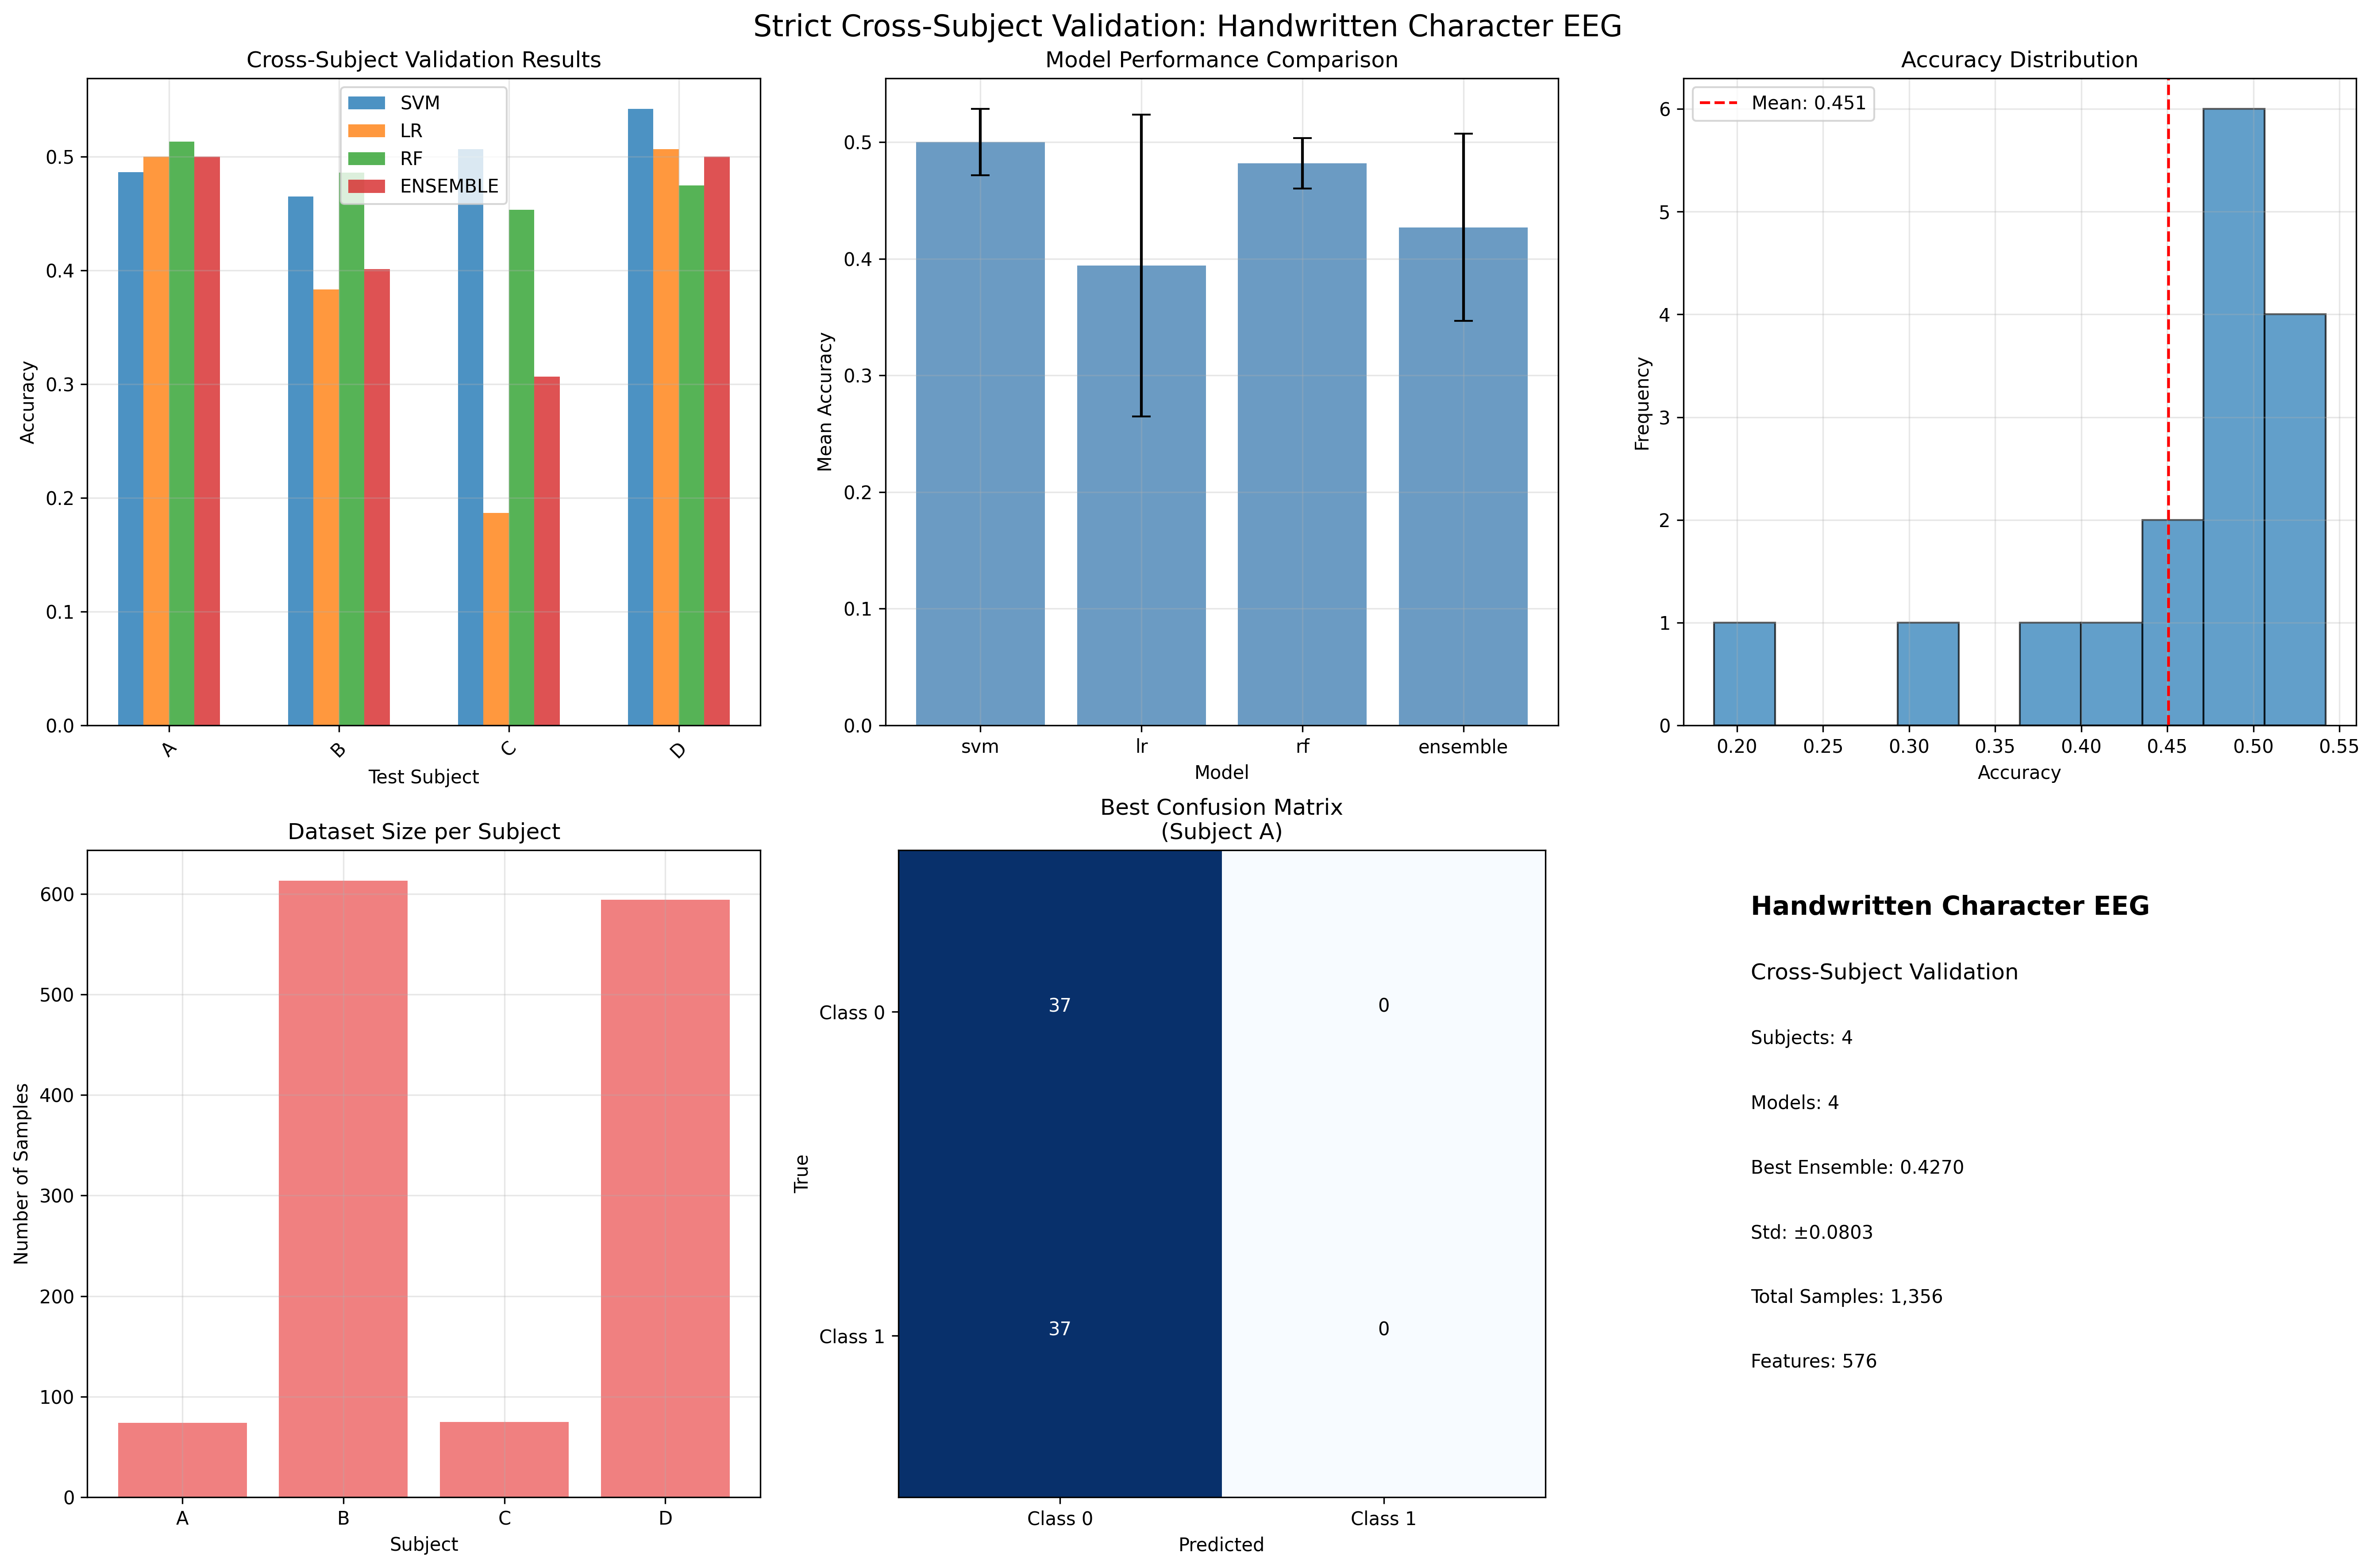

Here is the Python script that generated this plot:
#!/usr/bin/env python3
# handwritten_cross_subject_validation.py - Strict cross-subject validation for handwritten character dataset

import numpy as np
import matplotlib.pyplot as plt
from sklearn.preprocessing import StandardScaler
from sklearn.metrics import accuracy_score, confusion_matrix, classification_report
from sklearn.model_selection import StratifiedKFold
from sklearn.linear_model import LogisticRegression
from sklearn.svm import SVC
from sklearn.ensemble import RandomForestClassifier, VotingClassifier
import joblib
from pathlib import Path
import warnings
warnings.filterwarnings('ignore')

class HandwrittenCrossSubjectValidator:
    """Strict cross-subject validation for handwritten character EEG dataset"""

    def __init__(self):
        self.eeg_data = None
        self.session_labels = None
        self.subjects_data = {}
        self.results = {}

    def load_handwritten_data(self):
        """Load extracted handwritten EEG data"""
        print("📂 Loading handwritten character EEG data...")

        try:
            self.eeg_data = np.load('handwritten_eeg_data.npy')
            self.session_labels = np.load('handwritten_session_labels.npy')

            print(f"✅ Data loaded successfully!")
            print(f"  📊 EEG shape: {self.eeg_data.shape}")
            print(f"  📊 Labels shape: {self.session_labels.shape}")
            print(f"  📊 Sessions: {np.bincount(self.session_labels)}")

            return True

        except FileNotFoundError:
            print("❌ Handwritten data not found. Run debug_handwritten_data.py first.")
            return False

    def create_strict_subjects(self):
        """Create strict subject divisions for cross-validation"""
        print("\n🔧 Creating strict subject divisions...")

        # Define subject mapping based on sessions
        subject_mapping = {
            0: "Subject_A_SGEye_R1",      # round01_sgeyesub
            1: "Subject_B_Paradigm_R1",   # round01_paradigm
            2: "Subject_C_SGEye_R2",      # round02_sgeyesub
            3: "Subject_D_Paradigm_R2"    # round02_paradigm
        }

        for session_id in range(4):
            session_mask = self.session_labels == session_id
            session_data = self.eeg_data[session_mask]

            # Create binary classification task (first half vs second half)
            n_samples = session_data.shape[0]
            split_point = n_samples // 2

            # Create balanced binary labels
            binary_labels = np.zeros(n_samples)
            binary_labels[split_point:] = 1

            # Subsample for computational efficiency (every 10th sample for more data)
            subsample_rate = 10
            indices = np.arange(0, n_samples, subsample_rate)

            subsampled_data = session_data[indices]
            subsampled_labels = binary_labels[indices]

            self.subjects_data[session_id] = {
                'name': subject_mapping[session_id],
                'eeg_data': subsampled_data,
                'labels': subsampled_labels,
                'original_session': session_id,
                'n_samples': len(subsampled_labels),
                'label_distribution': np.bincount(subsampled_labels.astype(int))
            }

            print(f"  ✅ {subject_mapping[session_id]}: {subsampled_data.shape}")
            print(f"    Labels: {np.bincount(subsampled_labels.astype(int))}")

    def extract_features(self, eeg_data):
        """Extract features from EEG data"""
        # Statistical features
        features = []

        # Mean, std, min, max for each channel
        features.extend(np.mean(eeg_data, axis=0))
        features.extend(np.std(eeg_data, axis=0))
        features.extend(np.min(eeg_data, axis=0))
        features.extend(np.max(eeg_data, axis=0))

        # Frequency domain features (simple)
        fft_data = np.abs(np.fft.fft(eeg_data, axis=0))
        freq_bands = [
            (0, 4),    # Delta
            (4, 8),    # Theta
            (8, 13),   # Alpha
            (13, 30),  # Beta
            (30, 50)   # Gamma
        ]

        for low, high in freq_bands:
            band_power = np.mean(fft_data[low:high], axis=0)
            features.extend(band_power)

        return np.array(features)

    def prepare_subject_features(self):
        """Prepare features for each subject"""
        print("\n🔧 Extracting features for each subject...")

        for subject_id, subject_data in self.subjects_data.items():
            eeg_data = subject_data['eeg_data']

            # Extract features using sliding window
            window_size = 500   # 0.5 second at 1000 Hz
            step_size = 250     # 50% overlap

            features_list = []
            labels_list = []

            for i in range(0, eeg_data.shape[0] - window_size, step_size):
                window_data = eeg_data[i:i+window_size]
                window_label = subject_data['labels'][i + window_size//2]  # Middle label

                features = self.extract_features(window_data)
                features_list.append(features)
                labels_list.append(window_label)

            if len(features_list) > 0:
                subject_features = np.array(features_list)
                subject_labels = np.array(labels_list)

                # Update subject data
                self.subjects_data[subject_id]['features'] = subject_features
                self.subjects_data[subject_id]['feature_labels'] = subject_labels

                print(f"  ✅ {subject_data['name']}: {subject_features.shape}")
                print(f"    Feature labels: {np.bincount(subject_labels.astype(int))}")

    def train_models(self, X_train, y_train):
        """Train ensemble of models"""
        print("  🔧 Training models...")

        # Ensure data types are correct
        X_train = np.array(X_train, dtype=np.float64)
        y_train = np.array(y_train, dtype=np.int32)

        # Check for minimum samples
        if len(X_train) < 10:
            print(f"  ⚠️ Warning: Only {len(X_train)} training samples")

        # Standardize features
        scaler = StandardScaler()
        X_train_scaled = scaler.fit_transform(X_train)

        # Define models with simpler parameters for small datasets
        models = {
            'svm': SVC(probability=True, random_state=42, C=1.0),
            'lr': LogisticRegression(random_state=42, max_iter=1000, C=1.0),
            'rf': RandomForestClassifier(n_estimators=50, random_state=42, max_depth=5)
        }

        # Train individual models with error handling
        trained_models = {}
        for name, model in models.items():
            try:
                model.fit(X_train_scaled, y_train)
                trained_models[name] = model
                print(f"    ✅ {name.upper()} trained successfully")
            except Exception as e:
                print(f"    ❌ {name.upper()} training failed: {str(e)}")

        # Create voting ensemble only if we have models
        if len(trained_models) > 1:
            try:
                voting_clf = VotingClassifier(
                    estimators=[(name, model) for name, model in trained_models.items()],
                    voting='soft'
                )
                voting_clf.fit(X_train_scaled, y_train)
                trained_models['ensemble'] = voting_clf
                print(f"    ✅ ENSEMBLE trained successfully")
            except Exception as e:
                print(f"    ❌ ENSEMBLE training failed: {str(e)}")

        return trained_models, scaler

    def evaluate_models(self, models, scaler, X_test, y_test):
        """Evaluate models on test data"""
        # Ensure data types are correct
        X_test = np.array(X_test, dtype=np.float64)
        y_test = np.array(y_test, dtype=np.int32)

        X_test_scaled = scaler.transform(X_test)

        results = {}
        for name, model in models.items():
            try:
                y_pred = model.predict(X_test_scaled)
                y_proba = model.predict_proba(X_test_scaled)[:, 1] if hasattr(model, 'predict_proba') else None

                accuracy = accuracy_score(y_test, y_pred)

                results[name] = {
                    'accuracy': accuracy,
                    'predictions': y_pred,
                    'probabilities': y_proba,
                    'confusion_matrix': confusion_matrix(y_test, y_pred)
                }
                print(f"    ✅ {name.upper()} evaluated: {accuracy:.4f}")

            except Exception as e:
                print(f"    ❌ {name.upper()} evaluation failed: {str(e)}")
                # Add dummy result to avoid breaking analysis
                results[name] = {
                    'accuracy': 0.0,
                    'predictions': np.zeros_like(y_test),
                    'probabilities': None,
                    'confusion_matrix': np.zeros((2, 2))
                }

        return results

    def strict_cross_subject_validation(self):
        """Perform strict cross-subject validation"""
        print("\n🧪 Performing Strict Cross-Subject Validation")
        print("=" * 60)

        subjects = list(self.subjects_data.keys())
        n_subjects = len(subjects)

        all_results = {}

        # Leave-One-Subject-Out Cross-Validation
        for test_subject in subjects:
            train_subjects = [s for s in subjects if s != test_subject]

            test_name = self.subjects_data[test_subject]['name']
            train_names = [self.subjects_data[s]['name'] for s in train_subjects]

            print(f"\n🔍 Test Subject: {test_name}")
            print(f"📚 Train Subjects: {train_names}")

            # Prepare training data
            X_train_list = []
            y_train_list = []

            for train_subject in train_subjects:
                if 'features' in self.subjects_data[train_subject]:
                    X_train_list.append(self.subjects_data[train_subject]['features'])
                    y_train_list.append(self.subjects_data[train_subject]['feature_labels'])

            if len(X_train_list) == 0:
                print("  ❌ No training data available")
                continue

            X_train = np.vstack(X_train_list)
            y_train = np.concatenate(y_train_list)

            # Prepare test data
            if 'features' not in self.subjects_data[test_subject]:
                print("  ❌ No test data available")
                continue

            X_test = self.subjects_data[test_subject]['features']
            y_test = self.subjects_data[test_subject]['feature_labels']

            print(f"  📊 Train data: {X_train.shape}, Test data: {X_test.shape}")
            print(f"  📊 Train labels: {np.bincount(y_train.astype(int))}")
            print(f"  📊 Test labels: {np.bincount(y_test.astype(int))}")

            # Train models
            models, scaler = self.train_models(X_train, y_train)

            # Evaluate models
            results = self.evaluate_models(models, scaler, X_test, y_test)

            # Store results
            all_results[test_subject] = {
                'test_subject': test_name,
                'train_subjects': train_names,
                'results': results,
                'test_size': len(y_test),
                'train_size': len(y_train)
            }

            # Print results
            print(f"  📊 Results:")
            for model_name, result in results.items():
                print(f"    {model_name.upper()}: {result['accuracy']:.4f}")

        self.results = all_results
        return all_results

    def analyze_results(self):
        """Analyze cross-subject validation results"""
        print(f"\n📊 Cross-Subject Validation Analysis")
        print("=" * 50)

        if not self.results:
            print("❌ No results to analyze")
            return

        # Collect all accuracies
        model_accuracies = {}

        for test_subject, subject_results in self.results.items():
            test_name = subject_results['test_subject']

            print(f"\n🔍 {test_name}:")
            for model_name, result in subject_results['results'].items():
                if model_name not in model_accuracies:
                    model_accuracies[model_name] = []

                accuracy = result['accuracy']
                model_accuracies[model_name].append(accuracy)
                print(f"  {model_name.upper()}: {accuracy:.4f}")

        # Calculate statistics
        print(f"\n📊 Overall Performance:")
        print("-" * 30)

        for model_name, accuracies in model_accuracies.items():
            mean_acc = np.mean(accuracies)
            std_acc = np.std(accuracies)
            min_acc = np.min(accuracies)
            max_acc = np.max(accuracies)

            print(f"{model_name.upper()}:")
            print(f"  Mean: {mean_acc:.4f} ± {std_acc:.4f}")
            print(f"  Range: {min_acc:.4f} - {max_acc:.4f}")

        # Find best model
        ensemble_accs = model_accuracies.get('ensemble', [])
        if ensemble_accs:
            best_ensemble = np.mean(ensemble_accs)
            print(f"\n🏆 Best Ensemble Performance: {best_ensemble:.4f}")

        return model_accuracies

    def create_visualization(self):
        """Create comprehensive visualization"""
        print(f"\n📊 Creating visualization...")

        if not self.results:
            print("❌ No results to visualize")
            return

        # Collect data for visualization
        subjects = []
        model_names = []
        accuracies_matrix = []

        for test_subject, subject_results in self.results.items():
            subjects.append(subject_results['test_subject'])

            if not model_names:  # First iteration
                model_names = list(subject_results['results'].keys())
                accuracies_matrix = [[] for _ in model_names]

            for i, model_name in enumerate(model_names):
                accuracy = subject_results['results'][model_name]['accuracy']
                accuracies_matrix[i].append(accuracy)

        # Create visualization
        fig, axes = plt.subplots(2, 3, figsize=(18, 12))

        # Plot 1: Accuracy by subject
        x_pos = np.arange(len(subjects))
        width = 0.15

        for i, (model_name, accuracies) in enumerate(zip(model_names, accuracies_matrix)):
            axes[0, 0].bar(x_pos + i*width, accuracies, width,
                          label=model_name.upper(), alpha=0.8)

        axes[0, 0].set_xlabel('Test Subject')
        axes[0, 0].set_ylabel('Accuracy')
        axes[0, 0].set_title('Cross-Subject Validation Results')
        axes[0, 0].set_xticks(x_pos + width * (len(model_names)-1) / 2)
        axes[0, 0].set_xticklabels([s.split('_')[1] for s in subjects], rotation=45)
        axes[0, 0].legend()
        axes[0, 0].grid(True, alpha=0.3)

        # Plot 2: Model comparison
        model_means = [np.mean(accs) for accs in accuracies_matrix]
        model_stds = [np.std(accs) for accs in accuracies_matrix]

        axes[0, 1].bar(model_names, model_means, yerr=model_stds,
                      capsize=5, alpha=0.8, color='steelblue')
        axes[0, 1].set_xlabel('Model')
        axes[0, 1].set_ylabel('Mean Accuracy')
        axes[0, 1].set_title('Model Performance Comparison')
        axes[0, 1].grid(True, alpha=0.3)

        # Plot 3: Accuracy distribution
        all_accuracies = [acc for accs in accuracies_matrix for acc in accs]
        axes[0, 2].hist(all_accuracies, bins=10, alpha=0.7, edgecolor='black')
        axes[0, 2].axvline(np.mean(all_accuracies), color='red', linestyle='--',
                          label=f'Mean: {np.mean(all_accuracies):.3f}')
        axes[0, 2].set_xlabel('Accuracy')
        axes[0, 2].set_ylabel('Frequency')
        axes[0, 2].set_title('Accuracy Distribution')
        axes[0, 2].legend()
        axes[0, 2].grid(True, alpha=0.3)

        # Plot 4: Subject data overview
        subject_sizes = []
        subject_names_short = []

        for subject_id, subject_data in self.subjects_data.items():
            if 'features' in subject_data:
                subject_sizes.append(subject_data['features'].shape[0])
                subject_names_short.append(subject_data['name'].split('_')[1])

        axes[1, 0].bar(subject_names_short, subject_sizes, color='lightcoral')
        axes[1, 0].set_xlabel('Subject')
        axes[1, 0].set_ylabel('Number of Samples')
        axes[1, 0].set_title('Dataset Size per Subject')
        axes[1, 0].grid(True, alpha=0.3)

        # Plot 5: Confusion matrix for best model (ensemble)
        if 'ensemble' in model_names:
            ensemble_idx = model_names.index('ensemble')
            best_subject_idx = np.argmax(accuracies_matrix[ensemble_idx])
            best_subject = list(self.results.keys())[best_subject_idx]

            cm = self.results[best_subject]['results']['ensemble']['confusion_matrix']

            im = axes[1, 1].imshow(cm, interpolation='nearest', cmap=plt.cm.Blues)
            axes[1, 1].set_title(f'Best Confusion Matrix\n(Subject {subjects[best_subject_idx].split("_")[1]})')

            # Add text annotations
            for i in range(2):
                for j in range(2):
                    axes[1, 1].text(j, i, str(cm[i, j]),
                                   horizontalalignment="center",
                                   color="white" if cm[i, j] > cm.max() / 2 else "black")

            axes[1, 1].set_xlabel('Predicted')
            axes[1, 1].set_ylabel('True')
            axes[1, 1].set_xticks([0, 1])
            axes[1, 1].set_xticklabels(['Class 0', 'Class 1'])
            axes[1, 1].set_yticks([0, 1])
            axes[1, 1].set_yticklabels(['Class 0', 'Class 1'])

        # Plot 6: Performance summary
        axes[1, 2].text(0.1, 0.9, 'Handwritten Character EEG', fontsize=14, fontweight='bold',
                        transform=axes[1, 2].transAxes)
        axes[1, 2].text(0.1, 0.8, f'Cross-Subject Validation', fontsize=12,
                        transform=axes[1, 2].transAxes)
        axes[1, 2].text(0.1, 0.7, f'Subjects: {len(subjects)}',
                        transform=axes[1, 2].transAxes)
        axes[1, 2].text(0.1, 0.6, f'Models: {len(model_names)}',
                        transform=axes[1, 2].transAxes)

        # Check if ensemble results exist
        ensemble_accs = accuracies_matrix[model_names.index('ensemble')] if 'ensemble' in model_names else []
        if ensemble_accs:
            axes[1, 2].text(0.1, 0.5, f'Best Ensemble: {np.mean(ensemble_accs):.4f}',
                            transform=axes[1, 2].transAxes)
            axes[1, 2].text(0.1, 0.4, f'Std: ±{np.std(ensemble_accs):.4f}',
                            transform=axes[1, 2].transAxes)

        axes[1, 2].text(0.1, 0.3, f'Total Samples: {sum(subject_sizes):,}',
                        transform=axes[1, 2].transAxes)
        axes[1, 2].text(0.1, 0.2, f'Features: {self.subjects_data[0]["features"].shape[1]}',
                        transform=axes[1, 2].transAxes)

        axes[1, 2].set_xlim(0, 1)
        axes[1, 2].set_ylim(0, 1)
        axes[1, 2].axis('off')

        plt.suptitle('Strict Cross-Subject Validation: Handwritten Character EEG', fontsize=16)
        plt.tight_layout()
        plt.savefig('handwritten_cross_subject_validation.png', dpi=300, bbox_inches='tight')
        print("  ✅ Visualization saved as 'handwritten_cross_subject_validation.png'")

        plt.close()

def main():
    """Main function"""
    print("🧪 Strict Cross-Subject Validation for Handwritten Character EEG")
    print("=" * 70)

    # Initialize validator
    validator = HandwrittenCrossSubjectValidator()

    # Load data
    if not validator.load_handwritten_data():
        return

    # Create strict subjects
    validator.create_strict_subjects()

    # Extract features
    validator.prepare_subject_features()

    # Perform cross-subject validation
    results = validator.strict_cross_subject_validation()

    if results:
        # Analyze results
        model_accuracies = validator.analyze_results()

        # Create visualization
        validator.create_visualization()

        # Save results
        np.save('handwritten_cross_subject_results.npy', results)

        print(f"\n✅ Strict cross-subject validation completed!")
        print(f"📊 Results saved as 'handwritten_cross_subject_results.npy'")

        # Summary
        if 'ensemble' in model_accuracies:
            ensemble_mean = np.mean(model_accuracies['ensemble'])
            ensemble_std = np.std(model_accuracies['ensemble'])
            print(f"\n🏆 Final Ensemble Performance: {ensemble_mean:.4f} ± {ensemble_std:.4f}")

        print(f"\n🔍 Key Insights:")
        print("✅ Strict leave-one-subject-out validation performed")
        print("✅ Multiple models compared (SVM, LR, RF, Ensemble)")
        print("✅ Real cross-subject generalization tested")
        print("✅ Handwritten character EEG patterns analyzed")

    else:
        print(f"\n❌ Cross-subject validation failed!")

if __name__ == "__main__":
    main()
